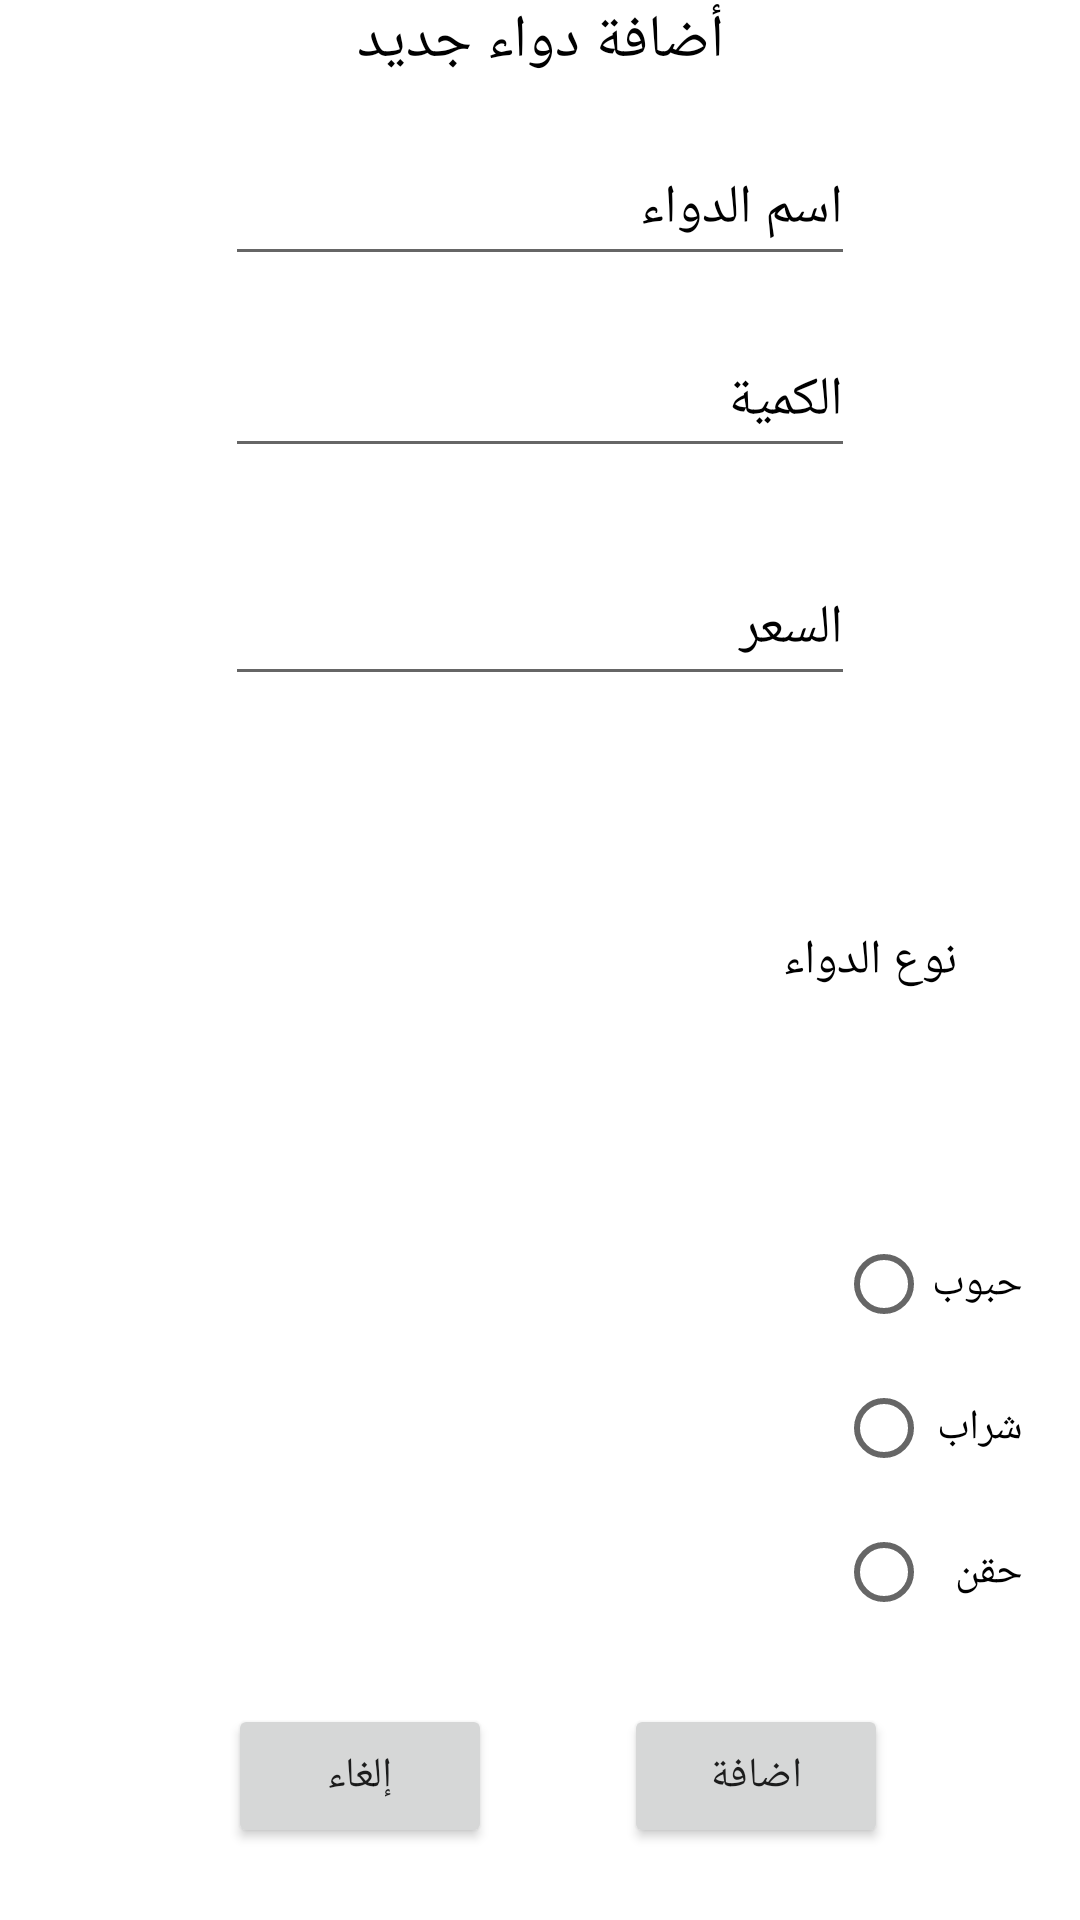

Reconstruct the res/layout file that produces this screen, plus the resources it refers to.
<!-- AndroidManifest.xml: application theme Theme.MyPharmacy12 -->
<!-- res/layout/activity_add.xml -->
<?xml version="1.0" encoding="utf-8"?>
<androidx.constraintlayout.widget.ConstraintLayout xmlns:android="http://schemas.android.com/apk/res/android"
    xmlns:app="http://schemas.android.com/apk/res-auto"
    xmlns:tools="http://schemas.android.com/tools"
    android:layout_width="match_parent"
    android:layout_height="match_parent"
    tools:context=".AddActivity">

    <TextView
        android:id="@+id/textView"
        android:layout_width="0dp"
        android:layout_height="wrap_content"
        android:gravity="center|center_horizontal|center_vertical"
        android:text="أضافة دواء جديد"
        android:textColor="#000000"
        android:textSize="20sp"
        app:layout_constraintEnd_toEndOf="parent"
        app:layout_constraintStart_toStartOf="parent"
        app:layout_constraintTop_toTopOf="parent" />

    <EditText
        android:id="@+id/name"
        android:layout_width="wrap_content"
        android:layout_height="wrap_content"
        android:layout_marginTop="44dp"
        android:ems="10"
        android:hint="اسم الدواء"
        android:inputType="textPersonName"
        android:minHeight="48dp"
        android:textColorHint="#000000"
        app:layout_constraintEnd_toEndOf="parent"
        app:layout_constraintStart_toStartOf="parent"
        app:layout_constraintTop_toTopOf="parent" />

    <EditText
        android:id="@+id/q"
        android:layout_width="wrap_content"
        android:layout_height="wrap_content"
        android:layout_marginTop="108dp"
        android:ems="10"
        android:hint="الكمية"
        android:inputType="textPersonName"
        android:minHeight="48dp"
        android:textColorHint="#000000"
        app:layout_constraintEnd_toEndOf="parent"
        app:layout_constraintStart_toStartOf="parent"
        app:layout_constraintTop_toTopOf="parent" />

    <EditText
        android:id="@+id/price"
        android:layout_width="wrap_content"
        android:layout_height="wrap_content"
        android:layout_marginTop="184dp"
        android:ems="10"
        android:hint="السعر"
        android:inputType="textPersonName"
        android:minHeight="48dp"
        android:textColorHint="#000000"
        app:layout_constraintEnd_toEndOf="parent"
        app:layout_constraintStart_toStartOf="parent"
        app:layout_constraintTop_toTopOf="parent" />

    <TextView
        android:id="@+id/textView3"
        android:layout_width="wrap_content"
        android:layout_height="wrap_content"
        android:text="نوع الدواء"
        android:textColor="#000000"
        android:textSize="16sp"
        app:layout_constraintBottom_toBottomOf="parent"
        app:layout_constraintEnd_toEndOf="parent"
        app:layout_constraintHorizontal_bias="0.864"
        app:layout_constraintStart_toStartOf="parent"
        app:layout_constraintTop_toTopOf="parent" />

    <RadioGroup
        android:id="@+id/radio1"
        android:layout_width="wrap_content"
        android:layout_height="wrap_content"
        android:layout_marginBottom="92dp"
        app:layout_constraintBottom_toBottomOf="parent"
        app:layout_constraintEnd_toEndOf="parent"
        app:layout_constraintHorizontal_bias="0.936"
        app:layout_constraintStart_toStartOf="parent">

        <RadioButton
            android:id="@+id/Pills1"
            android:layout_width="match_parent"
            android:layout_height="wrap_content"
            android:text="حبوب" />

        <RadioButton
            android:id="@+id/Syrup1"
            android:layout_width="match_parent"
            android:layout_height="wrap_content"
            android:text="شراب" />

        <RadioButton
            android:id="@+id/Injection1"
            android:layout_width="match_parent"
            android:layout_height="wrap_content"
            android:text="حقن" />
    </RadioGroup>

    <Button
        android:id="@+id/cancel"
        android:layout_width="wrap_content"
        android:layout_height="wrap_content"
        android:layout_marginEnd="196dp"
        android:layout_marginBottom="24dp"
        android:text="إلغاء"
        app:layout_constraintBottom_toBottomOf="parent"
        app:layout_constraintEnd_toEndOf="parent" />

    <Button
        android:id="@+id/add"
        android:layout_width="wrap_content"
        android:layout_height="wrap_content"
        android:layout_marginEnd="64dp"
        android:layout_marginBottom="24dp"
        android:text="اضافة"
        app:layout_constraintBottom_toBottomOf="parent"
        app:layout_constraintEnd_toEndOf="parent" />

</androidx.constraintlayout.widget.ConstraintLayout>
<!-- resources referenced by this layout -->
<resources>
  <style name="Theme.MyPharmacy12" parent="Theme.MaterialComponents.DayNight.DarkActionBar">
          
          <item name="colorPrimary">@color/purple_500</item>
          <item name="colorPrimaryVariant">@color/purple_700</item>
          <item name="colorOnPrimary">@color/white</item>
          
          <item name="colorSecondary">@color/teal_200</item>
          <item name="colorSecondaryVariant">@color/teal_700</item>
          <item name="colorOnSecondary">@color/black</item>
          
          <item name="android:statusBarColor">?attr/colorPrimaryVariant</item>
          
      </style>
  <!-- not gathered from this repository: default colours our renderer supplied (Android Studio template values) -->
  <color name="purple_500">#FF6200EE</color>
  <color name="purple_700">#FF3700B3</color>
  <color name="teal_200">#FF03DAC5</color>
  <color name="teal_700">#FF018786</color>
  <color name="black">#FF000000</color>
  <color name="white">#FFFFFFFF</color>
</resources>
